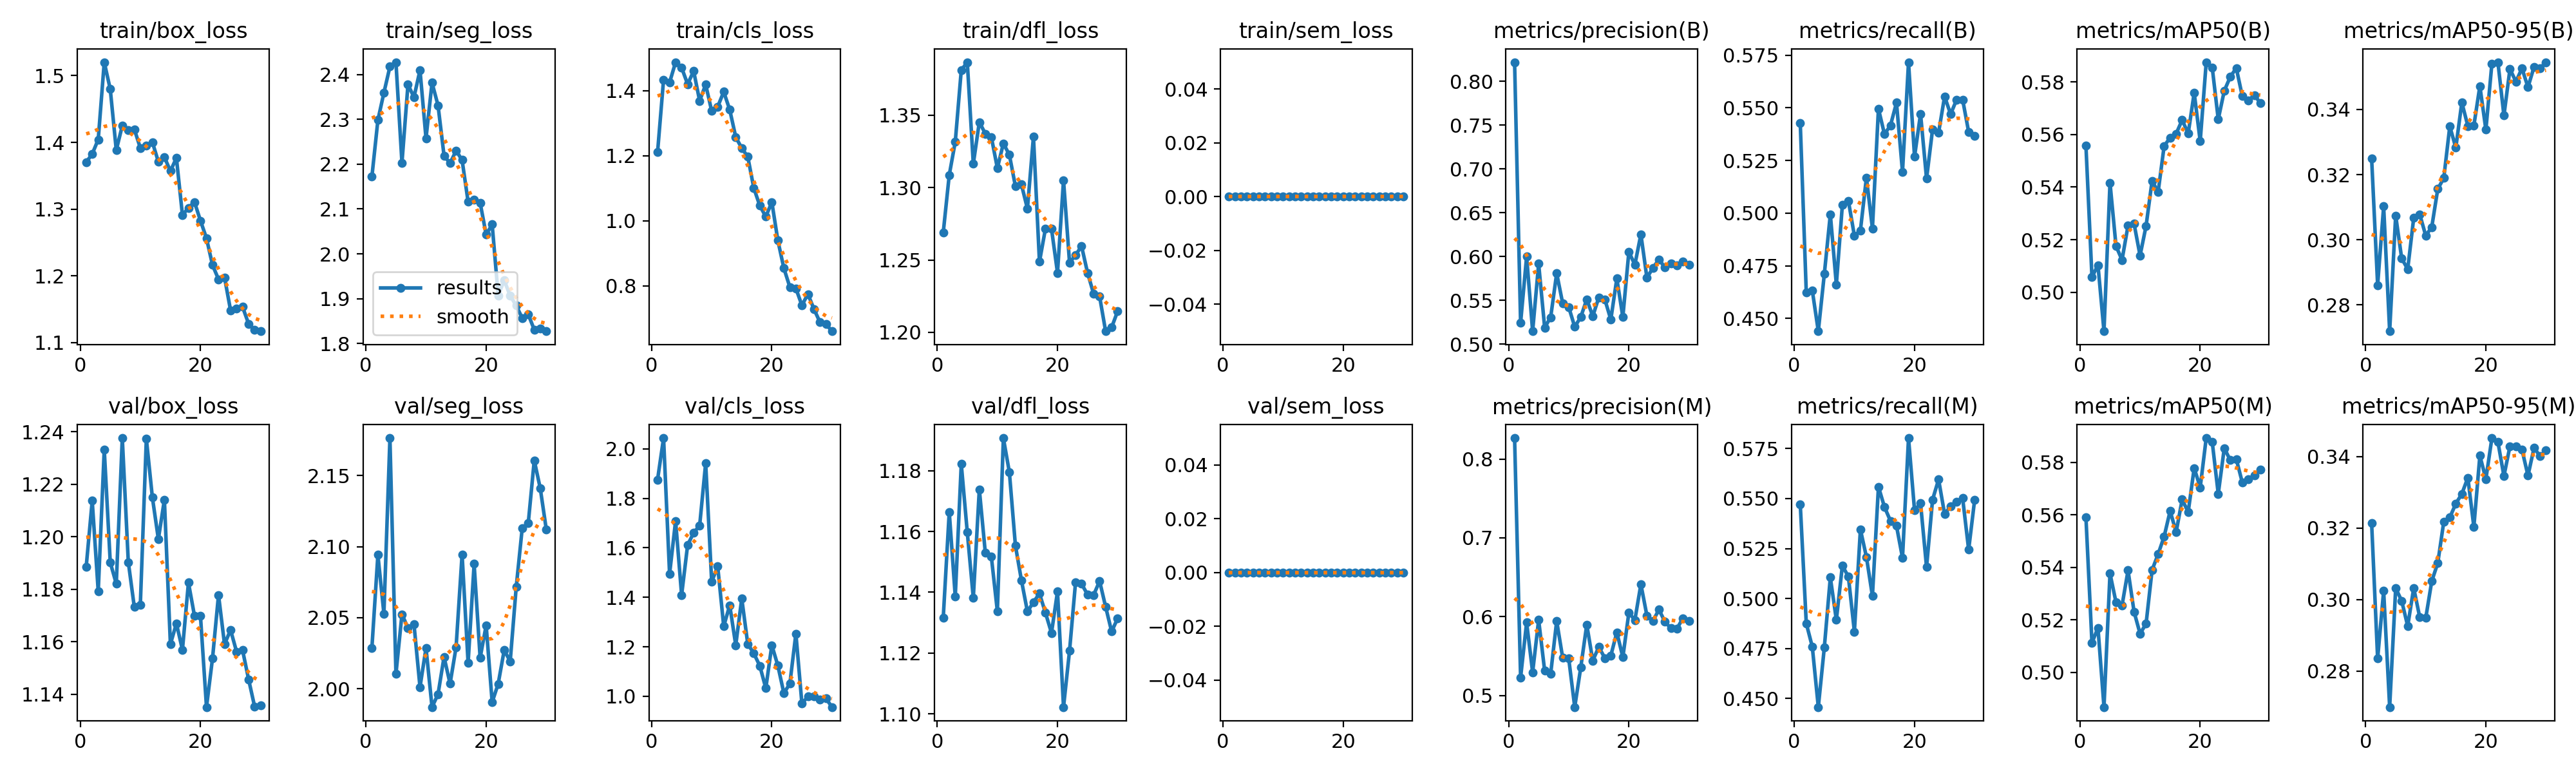

The data file committed next to this chart (first rows):
epoch, time, train/box_loss, train/seg_loss, train/cls_loss, train/dfl_loss, train/sem_loss, metrics/precision(B), metrics/recall(B), metrics/mAP50(B), metrics/mAP50-95(B), metrics/precision(M), metrics/recall(M), metrics/mAP50(M), metrics/mAP50-95(M), val/box_loss, val/seg_loss, val/cls_loss, val/dfl_loss, val/sem_loss, lr/pg0, lr/pg1, lr/pg2
1, 645.1, 1.37, 2.172, 1.21, 1.269, 0, 0.8219, 0.5427, 0.5557, 0.325, 0.8266, 0.5471, 0.559, 0.3214, 1.189, 2.029, 1.875, 1.132, 0, 0.0004147, 0.0004147, 0.0004147
2, 1303, 1.383, 2.298, 1.434, 1.309, 0, 0.5245, 0.4623, 0.5058, 0.2861, 0.5227, 0.4875, 0.5113, 0.2835, 1.214, 2.094, 2.044, 1.167, 0, 0.0008039, 0.0008039, 0.0008039
3, 1915, 1.404, 2.359, 1.425, 1.332, 0, 0.6001, 0.4633, 0.5103, 0.3102, 0.5925, 0.4759, 0.517, 0.3024, 1.179, 2.053, 1.494, 1.139, 0, 0.001166, 0.001166, 0.001166
4, 2490, 1.52, 2.417, 1.487, 1.381, 0, 0.5149, 0.444, 0.4852, 0.272, 0.5293, 0.4457, 0.4868, 0.27, 1.233, 2.176, 1.709, 1.182, 0, 0.001126, 0.001126, 0.001126
5, 3074, 1.48, 2.427, 1.47, 1.387, 0, 0.5919, 0.4711, 0.5417, 0.3075, 0.5958, 0.4755, 0.5377, 0.3032, 1.19, 2.01, 1.409, 1.16, 0, 0.001085, 0.001085, 0.001085
6, 3667, 1.388, 2.203, 1.42, 1.316, 0, 0.519, 0.4995, 0.5176, 0.2943, 0.5313, 0.5106, 0.5267, 0.2997, 1.182, 2.052, 1.611, 1.138, 0, 0.001044, 0.001044, 0.001044
7, 4262, 1.425, 2.378, 1.46, 1.345, 0, 0.5308, 0.4661, 0.5123, 0.291, 0.5274, 0.4893, 0.5255, 0.2926, 1.238, 2.043, 1.661, 1.174, 0, 0.001002, 0.001002, 0.001002
8, 4857, 1.418, 2.349, 1.368, 1.337, 0, 0.5811, 0.5039, 0.5254, 0.3067, 0.5945, 0.5164, 0.5389, 0.3032, 1.19, 2.045, 1.69, 1.153, 0, 0.0009612, 0.0009612, 0.0009612
9, 5470, 1.42, 2.41, 1.419, 1.335, 0, 0.5466, 0.5059, 0.5261, 0.3079, 0.5476, 0.511, 0.5231, 0.2951, 1.173, 2.001, 1.942, 1.152, 0, 0.00092, 0.00092, 0.00092
10, 6063, 1.392, 2.258, 1.337, 1.313, 0, 0.5424, 0.4893, 0.5139, 0.3013, 0.5468, 0.4834, 0.5148, 0.2949, 1.174, 2.029, 1.463, 1.134, 0, 0.0008787, 0.0008787, 0.0008787
11, 6684, 1.395, 2.381, 1.35, 1.33, 0, 0.52, 0.4918, 0.5253, 0.3039, 0.4852, 0.5346, 0.5185, 0.3051, 1.237, 1.987, 1.525, 1.191, 0, 0.0008375, 0.0008375, 0.0008375
12, 7298, 1.4, 2.331, 1.396, 1.323, 0, 0.5309, 0.5169, 0.5424, 0.3156, 0.5353, 0.5208, 0.539, 0.3102, 1.215, 1.996, 1.283, 1.18, 0, 0.0007962, 0.0007962, 0.0007962
13, 7895, 1.371, 2.219, 1.341, 1.301, 0, 0.5514, 0.4927, 0.5381, 0.3189, 0.5899, 0.5012, 0.545, 0.3218, 1.199, 2.022, 1.368, 1.155, 0, 0.000755, 0.000755, 0.000755
14, 8530, 1.378, 2.202, 1.257, 1.302, 0, 0.532, 0.5496, 0.5556, 0.3348, 0.5441, 0.5559, 0.5517, 0.3229, 1.214, 2.004, 1.206, 1.144, 0, 0.0007137, 0.0007137, 0.0007137
15, 9191, 1.357, 2.23, 1.223, 1.285, 0, 0.5534, 0.5375, 0.5588, 0.3282, 0.5616, 0.5458, 0.5615, 0.3268, 1.159, 2.029, 1.395, 1.134, 0, 0.0006725, 0.0006725, 0.0006725
16, 9789, 1.377, 2.209, 1.197, 1.335, 0, 0.5513, 0.5417, 0.5603, 0.3422, 0.5474, 0.5388, 0.5534, 0.3295, 1.167, 2.095, 1.211, 1.137, 0, 0.0006312, 0.0006312, 0.0006312
17, 10390, 1.291, 2.116, 1.101, 1.249, 0, 0.5282, 0.5524, 0.5655, 0.3349, 0.5504, 0.5363, 0.5659, 0.3341, 1.157, 2.018, 1.173, 1.14, 0, 0.00059, 0.00059, 0.00059
18, 10992, 1.302, 2.121, 1.046, 1.272, 0, 0.575, 0.5196, 0.5604, 0.335, 0.58, 0.5203, 0.5611, 0.3203, 1.183, 2.088, 1.123, 1.133, 0, 0.0005487, 0.0005487, 0.0005487
19, 11595, 1.311, 2.114, 1.012, 1.272, 0, 0.531, 0.5717, 0.5759, 0.3472, 0.5484, 0.5803, 0.5778, 0.3402, 1.17, 2.022, 1.032, 1.127, 0, 0.0005075, 0.0005075, 0.0005075
20, 12203, 1.283, 2.043, 1.058, 1.241, 0, 0.6055, 0.5268, 0.5575, 0.3338, 0.6049, 0.5442, 0.5705, 0.3337, 1.17, 2.045, 1.206, 1.14, 0, 0.0004662, 0.0004662, 0.0004662
21, 12793, 1.256, 2.065, 0.9397, 1.305, 0, 0.5907, 0.5472, 0.5875, 0.3541, 0.5956, 0.5476, 0.5893, 0.3451, 1.135, 1.991, 1.124, 1.102, 0, 0.000425, 0.000425, 0.000425
22, 13384, 1.216, 1.907, 0.8543, 1.248, 0, 0.6255, 0.5163, 0.5855, 0.3545, 0.6411, 0.5157, 0.5878, 0.344, 1.154, 2.003, 1.013, 1.121, 0, 0.0003837, 0.0003837, 0.0003837
23, 13992, 1.195, 1.941, 0.7961, 1.253, 0, 0.576, 0.5398, 0.5658, 0.3381, 0.6013, 0.5495, 0.568, 0.3345, 1.178, 2.027, 1.051, 1.143, 0, 0.0003425, 0.0003425, 0.0003425
24, 14564, 1.198, 1.907, 0.7923, 1.26, 0, 0.5869, 0.5382, 0.5766, 0.3524, 0.5941, 0.5596, 0.5854, 0.3428, 1.159, 2.019, 1.253, 1.143, 0, 0.0003012, 0.0003012, 0.0003012
25, 15094, 1.149, 1.885, 0.7401, 1.241, 0, 0.597, 0.5554, 0.582, 0.3485, 0.609, 0.5423, 0.5809, 0.3427, 1.165, 2.072, 0.9702, 1.139, 0, 0.00026, 0.00026, 0.00026
26, 15624, 1.152, 1.857, 0.7746, 1.227, 0, 0.5875, 0.547, 0.5853, 0.3526, 0.5934, 0.5461, 0.5813, 0.3419, 1.156, 2.113, 0.9992, 1.139, 0, 0.0002188, 0.0002188, 0.0002188
27, 16156, 1.153, 1.865, 0.729, 1.225, 0, 0.5921, 0.5539, 0.5746, 0.3468, 0.5851, 0.5485, 0.5723, 0.3346, 1.157, 2.116, 0.9996, 1.144, 0, 0.0001775, 0.0001775, 0.0001775
28, 16689, 1.128, 1.831, 0.6884, 1.201, 0, 0.59, 0.5539, 0.5729, 0.353, 0.5848, 0.5502, 0.5736, 0.3424, 1.146, 2.161, 0.9864, 1.135, 0, 0.0001363, 0.0001363, 0.0001363
29, 17217, 1.119, 1.833, 0.6824, 1.203, 0, 0.5941, 0.5385, 0.575, 0.3527, 0.5981, 0.5244, 0.575, 0.3401, 1.135, 2.141, 0.9913, 1.127, 0, 9.5e-05, 9.5e-05, 9.5e-05
30, 17748, 1.117, 1.828, 0.6606, 1.215, 0, 0.591, 0.5367, 0.572, 0.3544, 0.5948, 0.5495, 0.5773, 0.3417, 1.136, 2.112, 0.9561, 1.131, 0, 5.375e-05, 5.375e-05, 5.375e-05
